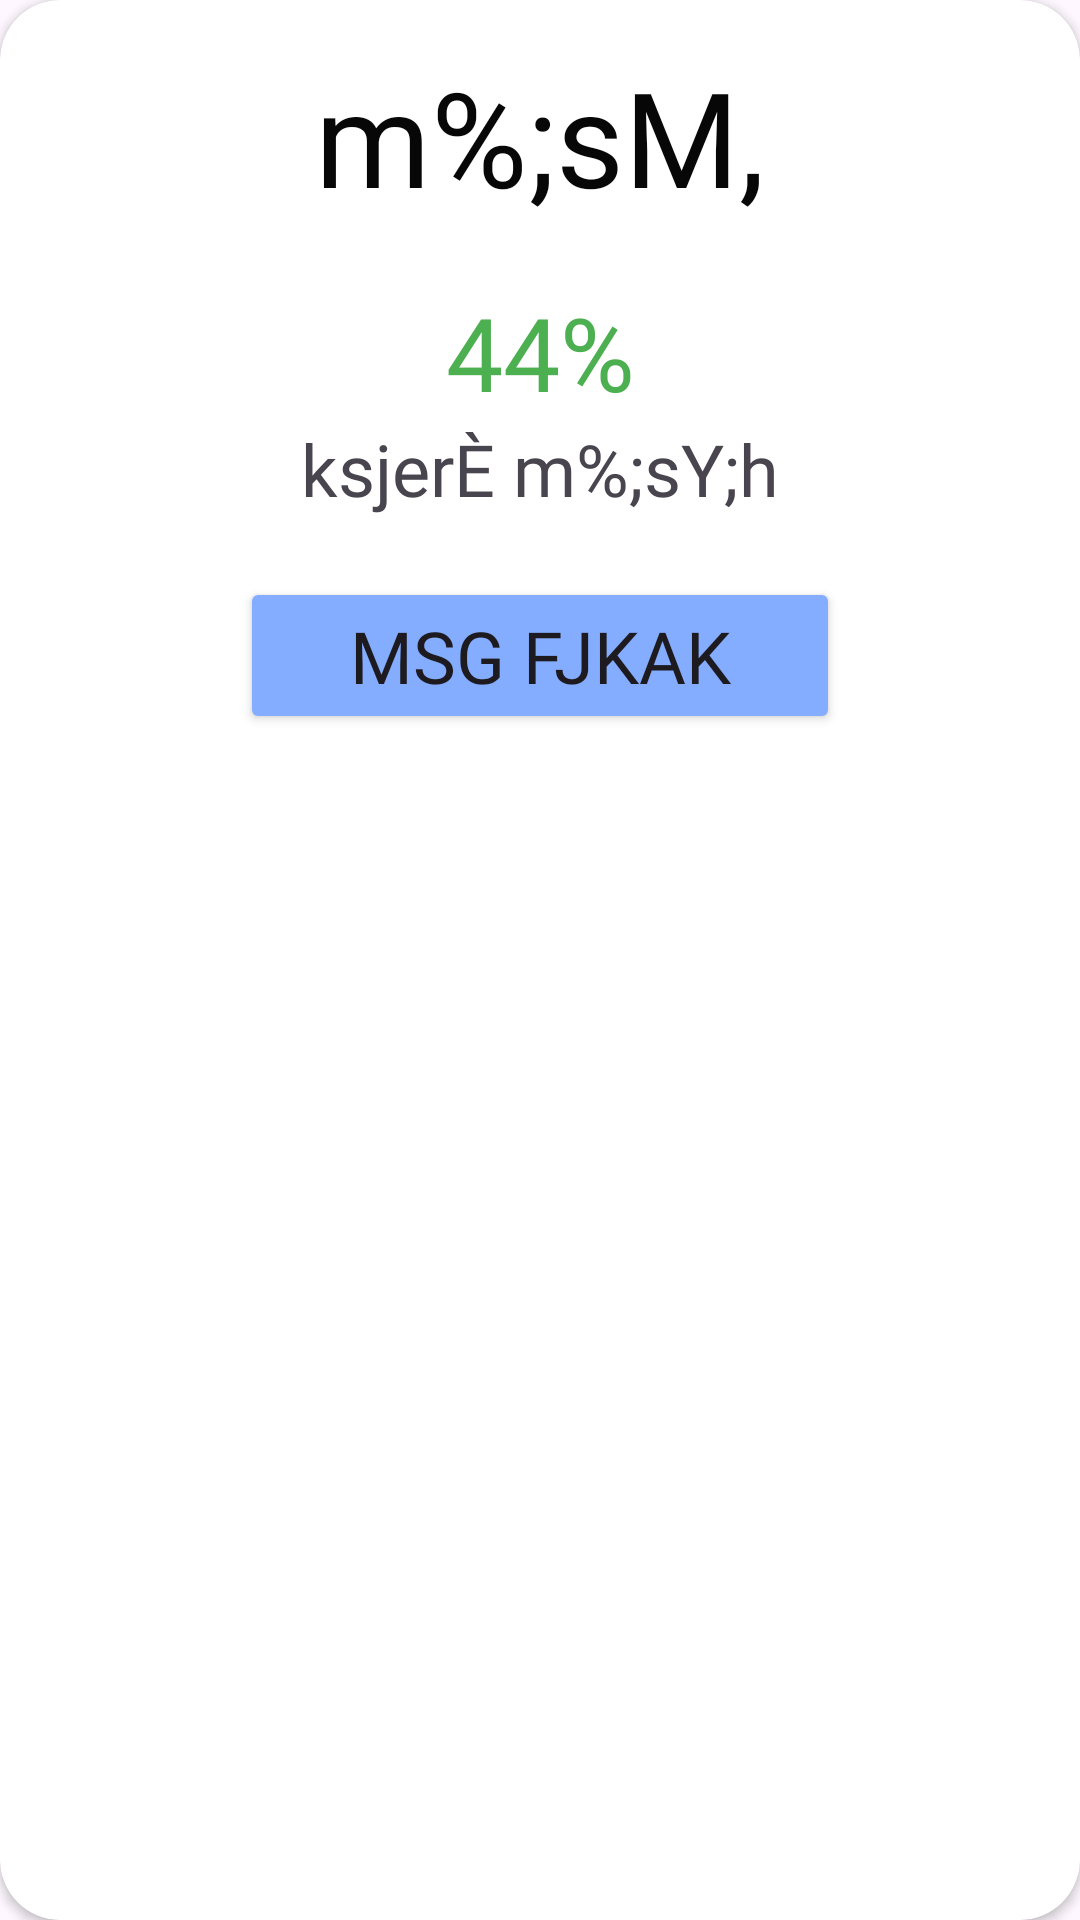

Write the Android layout XML for this screen, with the resource values it uses.
<!-- AndroidManifest.xml: application theme Theme.ElementaryApp -->
<!-- res/layout/finger_counting_alert_dialog_layout.xml -->
<?xml version="1.0" encoding="utf-8"?>

<androidx.cardview.widget.CardView xmlns:android="http://schemas.android.com/apk/res/android"
    xmlns:app="http://schemas.android.com/apk/res-auto"
    xmlns:tools="http://schemas.android.com/tools"
    android:layout_width="match_parent"
    android:layout_height="wrap_content"
    app:cardCornerRadius="20dp">


    <androidx.constraintlayout.widget.ConstraintLayout
        android:layout_width="match_parent"
        android:layout_height="match_parent"
        android:layout_margin="16dp">


        <TextView
            android:id="@+id/heading"
            android:layout_width="wrap_content"
            android:layout_height="wrap_content"
            android:fontFamily="@font/fmarjunnsinhala"
            android:text="m%;sM,"
            android:textColor="@color/Heading"
            android:textSize="44sp"
            app:layout_constraintEnd_toEndOf="parent"
            app:layout_constraintStart_toStartOf="parent"
            app:layout_constraintTop_toTopOf="parent" />

        <TextView
            android:id="@+id/confidence"
            android:layout_width="200dp"
            android:layout_height="wrap_content"
            android:fontFamily="@font/fmarjunnsinhala"
            android:gravity="center"
            android:text="ksjerÈ m%;sY;h"
            android:textSize="24sp"
            app:layout_constraintEnd_toEndOf="parent"
            app:layout_constraintStart_toStartOf="parent"
            app:layout_constraintTop_toBottomOf="@+id/error_image" />

        <TextView
            android:id="@+id/score"
            android:layout_width="match_parent"
            android:layout_height="0dp"
            android:fontFamily="@font/plusjakartasansmedium"
            android:gravity="center"
            android:textColor="@color/correct"
            android:text="44%"
            android:textSize="34sp"
            android:layout_marginTop="20dp"
            app:layout_constraintEnd_toEndOf="parent"
            app:layout_constraintStart_toStartOf="parent"
            app:layout_constraintTop_toBottomOf="@+id/heading"/>

        <ImageView
            android:id="@+id/error_image"
            android:layout_width="150dp"
            android:layout_height="150dp"
            android:layout_marginTop="10dp"
            android:visibility="gone"
            app:layout_constraintEnd_toEndOf="parent"
            app:layout_constraintStart_toStartOf="parent"
            app:layout_constraintTop_toBottomOf="@+id/score"
            app:srcCompat="@drawable/incorrect_img" />

        <Button
            android:id="@+id/button"
            android:layout_width="200dp"
            android:layout_height="wrap_content"
            android:layout_marginTop="20dp"
            android:backgroundTint="@color/bgClr_1"
            android:fontFamily="@font/fmarjunnsinhala"
            android:textSize="24sp"
            android:text="msg fjkak"
            app:layout_constraintEnd_toEndOf="parent"
            app:layout_constraintStart_toStartOf="parent"
            app:layout_constraintTop_toBottomOf="@+id/confidence" />
    </androidx.constraintlayout.widget.ConstraintLayout>
</androidx.cardview.widget.CardView>
<!-- resources referenced by this layout -->
<resources>
  <color name="Heading">#070707</color>
  <color name="bgClr_1">#85ADFF</color>
  <color name="correct">#4CAF50</color>
  <style name="Theme.ElementaryApp" parent="Base.Theme.ElementaryApp" />
  <style name="Base.Theme.ElementaryApp" parent="Theme.Material3.Light.NoActionBar">
          
  
      </style>
</resources>
